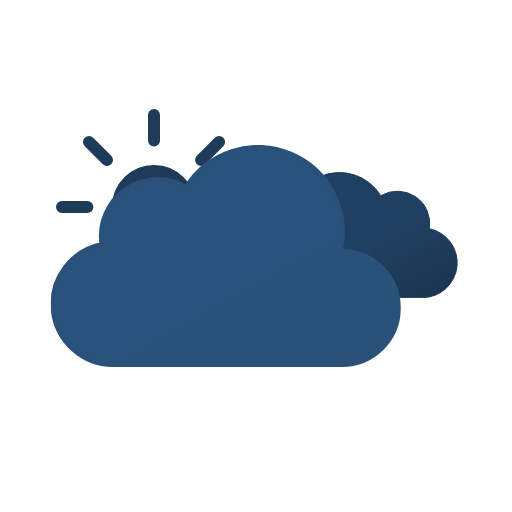
t = 0.00 s
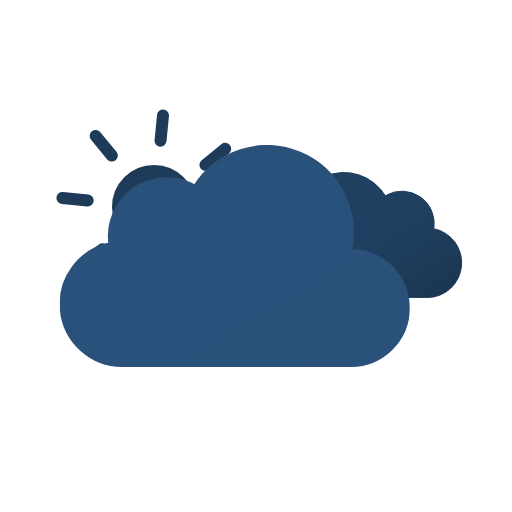
t = 0.75 s
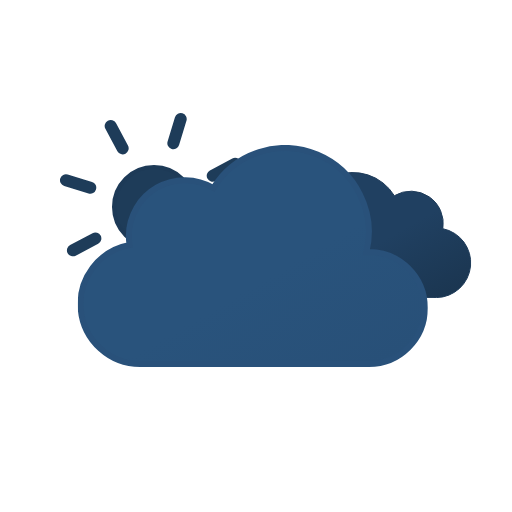
t = 2.25 s
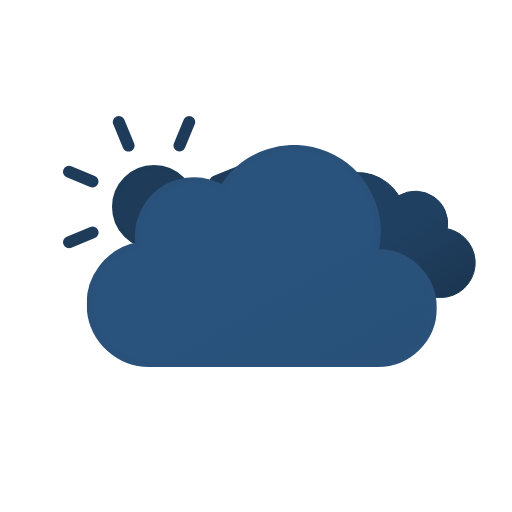
t = 3.00 s
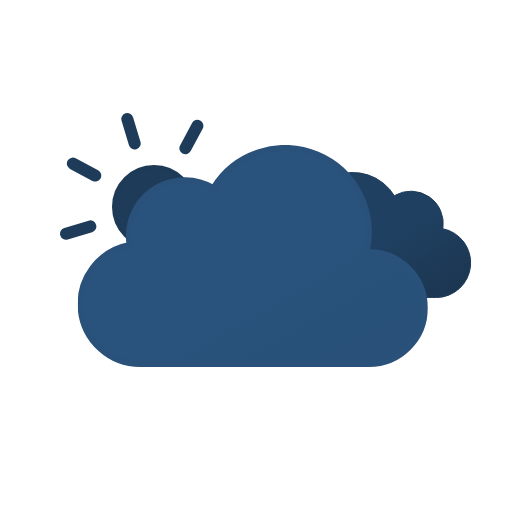
t = 3.75 s
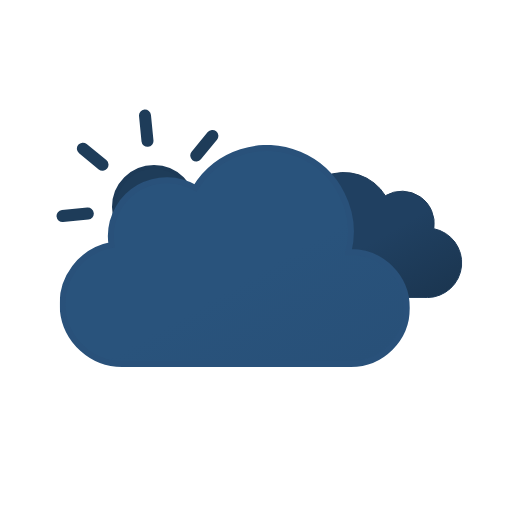
t = 5.25 s

The animated SVG that drew these frames (rendered in a browser with its animation timeline set to each time). Animation: 3 SMIL elements (animateTransform=3); one cycle of 6.00 s, repeats indefinitely.

<svg xmlns="http://www.w3.org/2000/svg" xmlns:xlink="http://www.w3.org/1999/xlink" viewBox="0 0 512 512"><defs><symbol id="e" viewBox="0 0 196 196"><circle cx="98" cy="98" r="40" fill="url(#c)" stroke="#1d3a57" stroke-miterlimit="10" stroke-width="4"/><path fill="none" stroke="#1e3c59" stroke-linecap="round" stroke-miterlimit="10" stroke-width="12" d="M98 31.4V6m0 184v-25.4M145.1 51l18-17.9M33 163l18-17.9M51 51 33 33m130.1 130.1-18-18M6 98h25.4M190 98h-25.4"><animateTransform additive="sum" attributeName="transform" dur="6s" repeatCount="indefinite" type="rotate" values="0 98 98; 45 98 98"/></path></symbol><symbol id="g" viewBox="0 0 200.3 126.1"><path fill="url(#b)" stroke="#1e3b59" stroke-miterlimit="10" d="M.5 93.2a32.4 32.4 0 0032.4 32.4h129.8v-.1l2.3.1a34.8 34.8 0 006.5-68.9 32.4 32.4 0 00-48.5-33 48.6 48.6 0 00-88.6 37.1h-1.5A32.4 32.4 0 00.5 93.1Z"/></symbol><symbol id="h" viewBox="0 0 350 222"><path fill="url(#a)" stroke="#29517a" stroke-miterlimit="10" stroke-width="6" d="m291 107-2.5.1A83.9 83.9 0 00135.6 43 56 56 0 0051 91a56.6 56.6 0 00.8 9A60 60 0 0063 219l4-.2v.2h224a56 56 0 000-112Z"/></symbol><symbol id="f" overflow="visible" viewBox="0 0 398 222"><use xlink:href="#g" width="200.3" height="126.1" transform="translate(198 27)"><animateTransform additive="sum" attributeName="transform" dur="6s" repeatCount="indefinite" type="translate" values="-9 0; 9 0; -9 0"/></use><use xlink:href="#h" width="350" height="222"><animateTransform additive="sum" attributeName="transform" dur="6s" repeatCount="indefinite" type="translate" values="-18 0; 18 0; -18 0"/></use></symbol><symbol id="d" overflow="visible" viewBox="0 0 410.8 258"><use xlink:href="#e" width="196" height="196"/><use xlink:href="#f" width="398" height="222" transform="translate(12.84 36)"/></symbol><linearGradient id="a" x1="99.5" x2="232.6" y1="30.7" y2="261.4" gradientUnits="userSpaceOnUse"><stop offset="0" stop-color="#29537c"/><stop offset=".5" stop-color="#29537c"/><stop offset="1" stop-color="#285078"/></linearGradient><linearGradient id="b" x1="52.7" x2="133.4" y1="9.6" y2="149.3" gradientUnits="userSpaceOnUse"><stop offset="0" stop-color="#204061"/><stop offset=".5" stop-color="#204061"/><stop offset="1" stop-color="#1b3651"/></linearGradient><linearGradient id="c" x1="78" x2="118" y1="63.4" y2="132.7" gradientUnits="userSpaceOnUse"><stop offset="0" stop-color="#1e3c59"/><stop offset=".5" stop-color="#1e3c59"/><stop offset="1" stop-color="#1c3854"/></linearGradient></defs><use xlink:href="#d" width="410.8" height="258" transform="translate(56 109)"/></svg>
